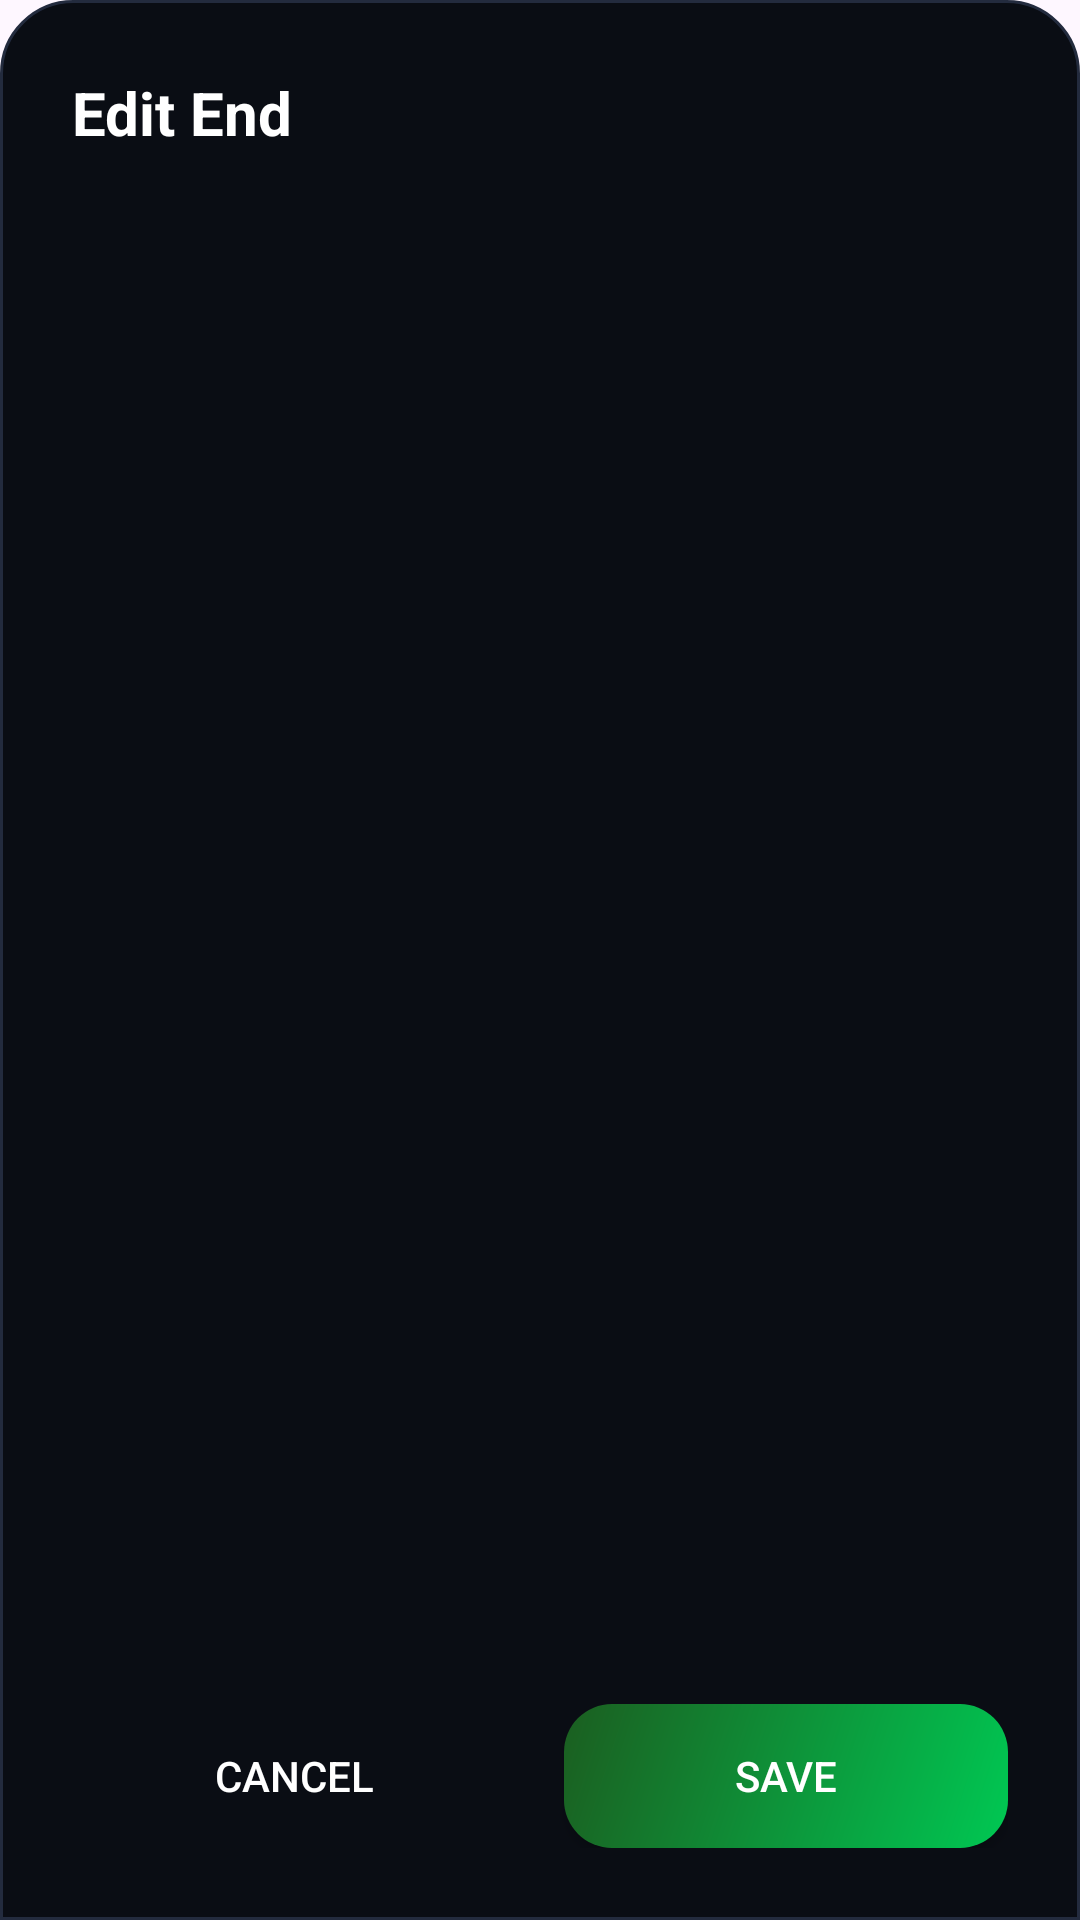

Reconstruct the res/layout file that produces this screen, plus the resources it refers to.
<!-- AndroidManifest.xml: application theme Theme.YOLOv8TfLite -->
<!-- res/layout/dialog_edit_round.xml -->
<?xml version="1.0" encoding="utf-8"?>
<LinearLayout xmlns:android="http://schemas.android.com/apk/res/android"
    android:layout_width="match_parent"
    android:layout_height="wrap_content"
    android:orientation="vertical"
    android:padding="24dp"
    android:background="@drawable/bg_bottom_panel">

    <TextView
        android:id="@+id/tv_dialog_title"
        android:layout_width="wrap_content"
        android:layout_height="wrap_content"
        android:text="Edit End"
        android:textColor="@color/white"
        android:textSize="20sp"
        android:textStyle="bold"
        android:layout_marginBottom="16dp"/>

    <ScrollView
        android:layout_width="match_parent"
        android:layout_height="0dp"
        android:layout_weight="1"
        android:layout_marginBottom="24dp">
        
        <LinearLayout
            android:id="@+id/layout_spinners_container"
            android:layout_width="match_parent"
            android:layout_height="wrap_content"
            android:orientation="vertical" />
    </ScrollView>

    <LinearLayout
        android:layout_width="match_parent"
        android:layout_height="wrap_content"
        android:orientation="horizontal">

        <androidx.appcompat.widget.AppCompatButton
            android:id="@+id/btn_cancel_edit"
            android:layout_width="0dp"
            android:layout_height="48dp"
            android:layout_weight="1"
            android:text="Cancel"
            android:textColor="@color/white"
            android:background="@android:color/transparent"
            android:layout_marginEnd="8dp"/>

        <androidx.appcompat.widget.AppCompatButton
            android:id="@+id/btn_save_edit"
            android:layout_width="0dp"
            android:layout_height="48dp"
            android:layout_weight="1"
            android:text="Save"
            android:textColor="@color/white"
            android:background="@drawable/bg_btn_accept"
            android:layout_marginStart="8dp"/>
    </LinearLayout>
</LinearLayout>
<!-- resources referenced by this layout -->
<resources>
  <color name="white">#FFFFFFFF</color>
  <!-- drawable bg_bottom_panel (drawable) -->
  <?xml version="1.0" encoding="utf-8"?>
  <shape xmlns:android="http://schemas.android.com/apk/res/android"
      android:shape="rectangle">
      <solid android:color="@color/menu_bg" />
      <corners
          android:topLeftRadius="24dp"
          android:topRightRadius="24dp" />
      <stroke
          android:width="1dp"
          android:color="@color/card_grey_border" />
  </shape>
  <!-- drawable bg_btn_accept (drawable) -->
  <?xml version="1.0" encoding="utf-8"?>
  <shape xmlns:android="http://schemas.android.com/apk/res/android"
      android:shape="rectangle">
      <gradient
          android:startColor="#00C853"
          android:endColor="#1B5E20"
          android:angle="135" />
      <corners android:radius="16dp" />
  </shape>
  <style name="Theme.YOLOv8TfLite" parent="Base.Theme.YOLOv8TfLite" />
  <color name="menu_bg">#0A0D14</color>
  <color name="card_grey_border">#232B3E</color>
  <style name="Base.Theme.YOLOv8TfLite" parent="Theme.Material3.DayNight.NoActionBar">
          <item name="android:statusBarColor">@color/menu_bg</item>
          <item name="android:navigationBarColor">@color/menu_bg</item>
          <item name="android:windowLightStatusBar">false</item>
      </style>
</resources>
